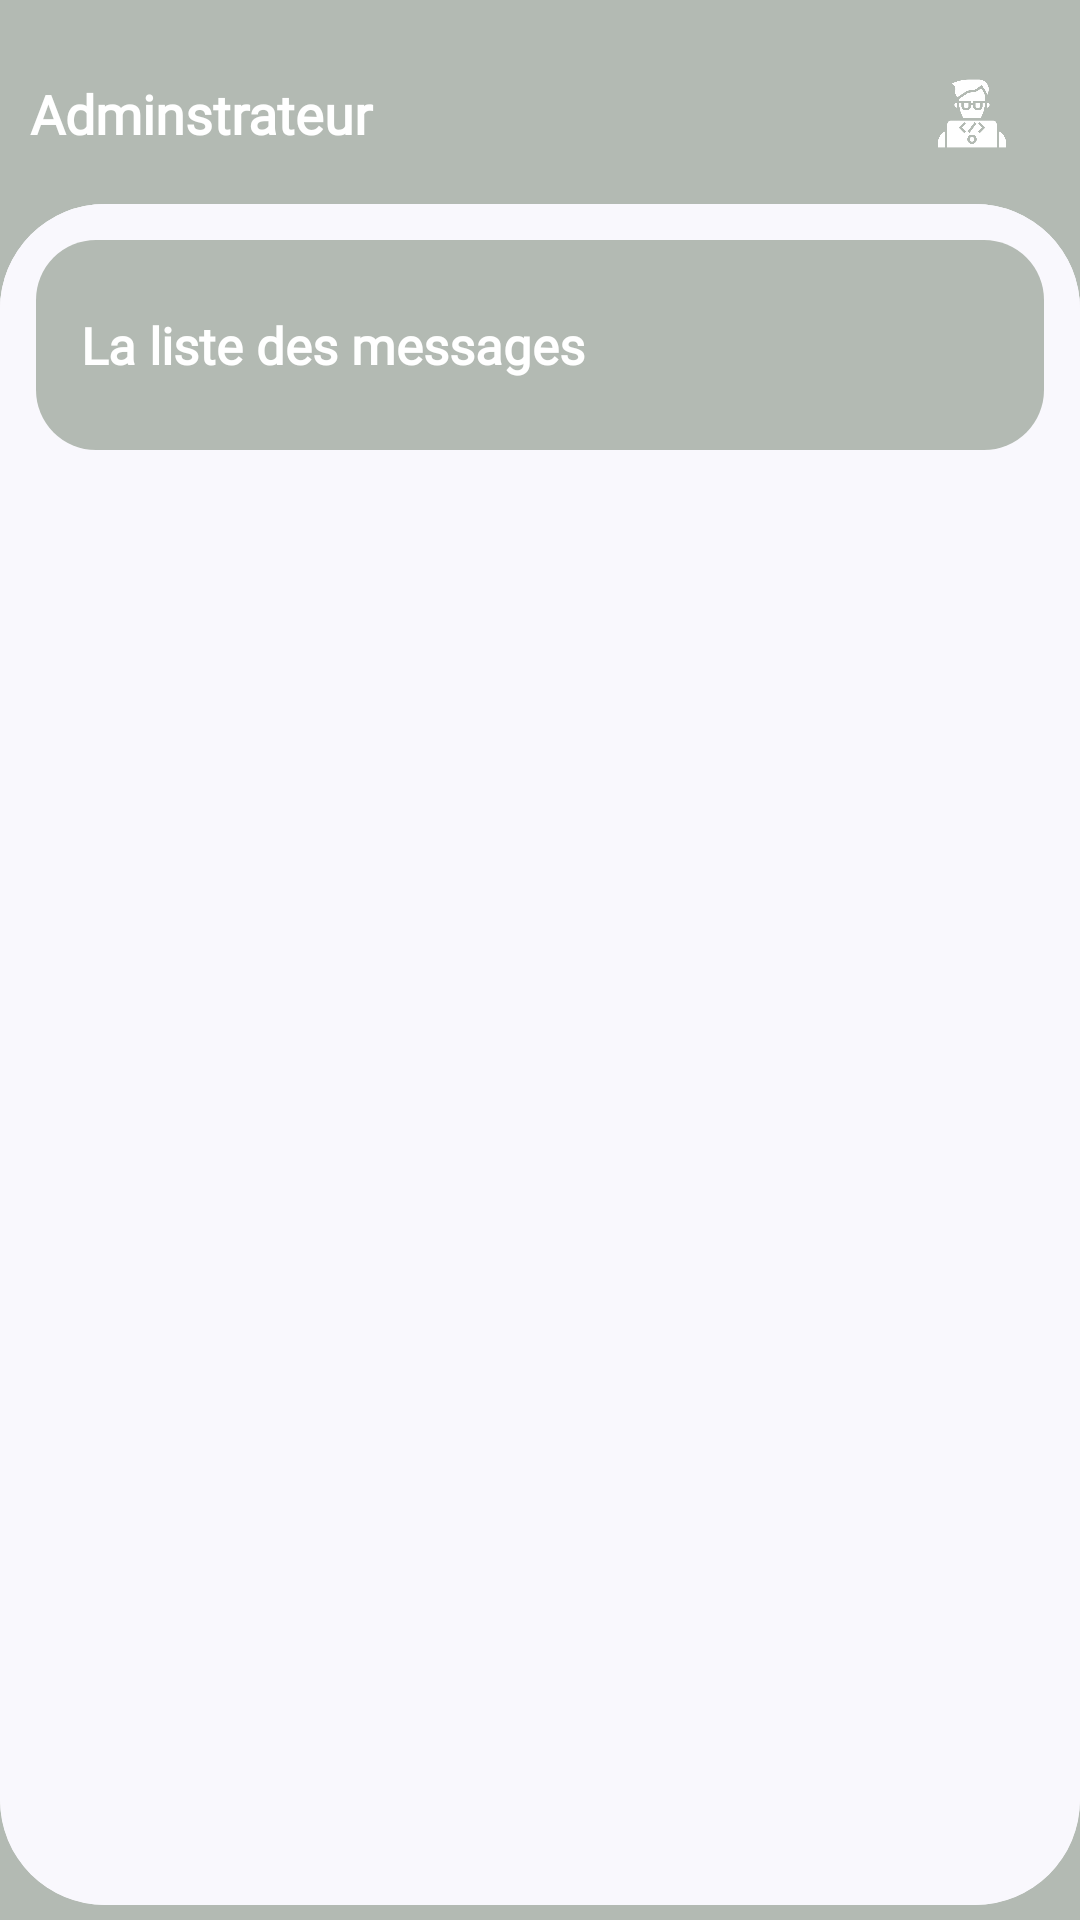

This screen was rendered from an Android layout file. Write that file and the resources it references.
<!-- AndroidManifest.xml: application theme Theme.MyApplication23 -->
<!-- res/layout/activity_main_messages.xml -->
<?xml version="1.0" encoding="utf-8"?>
<androidx.constraintlayout.widget.ConstraintLayout xmlns:android="http://schemas.android.com/apk/res/android"
    xmlns:app="http://schemas.android.com/apk/res-auto"
    xmlns:tools="http://schemas.android.com/tools"
    android:layout_width="match_parent"
    android:background="@color/newgrey"
    android:layout_height="match_parent"
    tools:context=".MainMessages">
    <LinearLayout

        android:orientation="vertical"
        android:layout_width="match_parent"
        android:layout_height="match_parent">

        <LinearLayout



            android:layout_width="match_parent"
            android:layout_height="wrap_content"
            android:orientation="vertical"
            >


            <LinearLayout

                android:layout_marginTop="10dp"
                android:orientation="horizontal"

                android:id="@+id/relativeLayout"
                android:layout_width="match_parent"
                android:layout_height="?actionBarSize"




                android:gravity="center">




                <TextView

                    android:layout_weight="0.7"
                    android:layout_width="wrap_content"
                    android:layout_height="wrap_content"
                    android:layout_marginLeft="10dp"
                    android:fontFamily="@font/source_sans_pro"
                    android:gravity="start"
                    android:text="Adminstrateur"
                    android:textColor="@color/white"
                    android:textSize="18sp"
                    android:textStyle="bold" />

                <ImageView

                    android:layout_weight="0.2"
                    android:layout_width="25dp"
                    android:layout_height="25dp"
                    android:src="@drawable/coding"
                    />



            </LinearLayout>




        </LinearLayout>

        <androidx.cardview.widget.CardView
            android:background="@color/grey"
            app:cardElevation="0dp"
            android:layout_marginBottom="5dp"
            app:cardCornerRadius="35dp"
            android:layout_marginTop="2dp"
            android:layout_width="match_parent"
            android:layout_height="match_parent">
            <RelativeLayout

                android:background="@color/grey"
                android:layout_width="match_parent"
                android:layout_height="match_parent">

                <ScrollView
                    android:layout_width="match_parent"
                    android:layout_height="match_parent"
                    android:scrollbars="none">

                    <LinearLayout
                        android:layout_width="match_parent"
                        android:layout_height="match_parent"
                        android:background="@color/grey"
                        android:orientation="vertical">




                        <androidx.cardview.widget.CardView

                            app:cardElevation="0dp"

                            android:layout_width="match_parent"
                            android:layout_height="wrap_content"
                            android:layout_margin="12dp"
                            app:cardCornerRadius="20dp">

                            <RelativeLayout
                                android:layout_width="match_parent"
                                android:layout_height="wrap_content"
                                android:background="@color/newgrey">

                                <LinearLayout


                                    android:layout_width="match_parent"
                                    android:layout_height="wrap_content"

                                    android:clickable="true"


                                    android:gravity="center"
                                    android:orientation="horizontal"

                                    >

                                    <TextView
                                        android:layout_width="wrap_content"
                                        android:layout_height="wrap_content"
                                        android:layout_marginLeft="15dp"
                                        android:layout_marginTop="5dp"

                                        android:layout_marginBottom="5dp"
                                        android:layout_weight="0.5"
                                        android:fontFamily="@font/source_sans_pro"
                                        android:text="La liste des messages"
                                        android:textAlignment="textStart"
                                        android:textColor="@color/white"
                                        android:textSize="17sp"


                                        android:textStyle="bold" />

                                    <ImageView


                                        android:layout_width="50dp"
                                        android:layout_height="50dp"

                                        android:layout_marginTop="10dp"

                                        android:layout_marginBottom="10dp"
                                        android:layout_weight="0.5"
                                        android:src="@drawable/email" />


                                </LinearLayout>
                            </RelativeLayout>

                        </androidx.cardview.widget.CardView>

                        <ListView
                            android:layout_marginRight="10dp"
                            android:layout_marginLeft="10dp"
                            android:background="@color/grey"
                            android:scrollbars="none"
                            android:id="@+id/messages_list"
                            android:layout_width="match_parent"
                            android:layout_height="200dp"/>














                    </LinearLayout>

                </ScrollView>



            </RelativeLayout>

        </androidx.cardview.widget.CardView>


    </LinearLayout>

</androidx.constraintlayout.widget.ConstraintLayout>
<!-- resources referenced by this layout -->
<resources>
  <color name="grey">#f9f8fd</color>
  <color name="newgrey">#B3BAB3</color>
  <color name="white">#FFFFFFFF</color>
  <!-- drawable coding: png bitmap (drawable, 17114 bytes) -->
  <style name="Theme.MyApplication23" parent="Theme.MaterialComponents.DayNight.NoActionBar">
          
          <item name="colorPrimary">@color/blue_t</item>
  
          <item name="colorPrimaryVariant">@color/black</item>
          <item name="colorOnPrimary">@color/white</item>
          
          <item name="colorSecondary">@color/teal_200</item>
          <item name="colorSecondaryVariant">@color/teal_700</item>
          <item name="colorOnSecondary">@color/black</item>
          
          <item name="android:statusBarColor" tools:targetApi="l">?attr/colorPrimaryVariant</item>
          
  
          <item name="android:windowAnimationStyle">@style/CustomActivityAnimation</item>
      </style>
  <color name="blue_t">#468bff</color>
  <color name="black">#FF000000</color>
  <color name="teal_200">#FF03DAC5</color>
  <color name="teal_700">#FF018786</color>
  <style name="CustomActivityAnimation" parent="@android:style/Animation.Activity">
          <item name="android:activityOpenEnterAnimation">@anim/slide_in_right</item>
          <item name="android:activityOpenExitAnimation">@anim/slide_out_left</item>
          <item name="android:activityCloseEnterAnimation">@anim/slide_in_left</item>
          <item name="android:activityCloseExitAnimation">@anim/slide_out_right</item>
      </style>
</resources>
